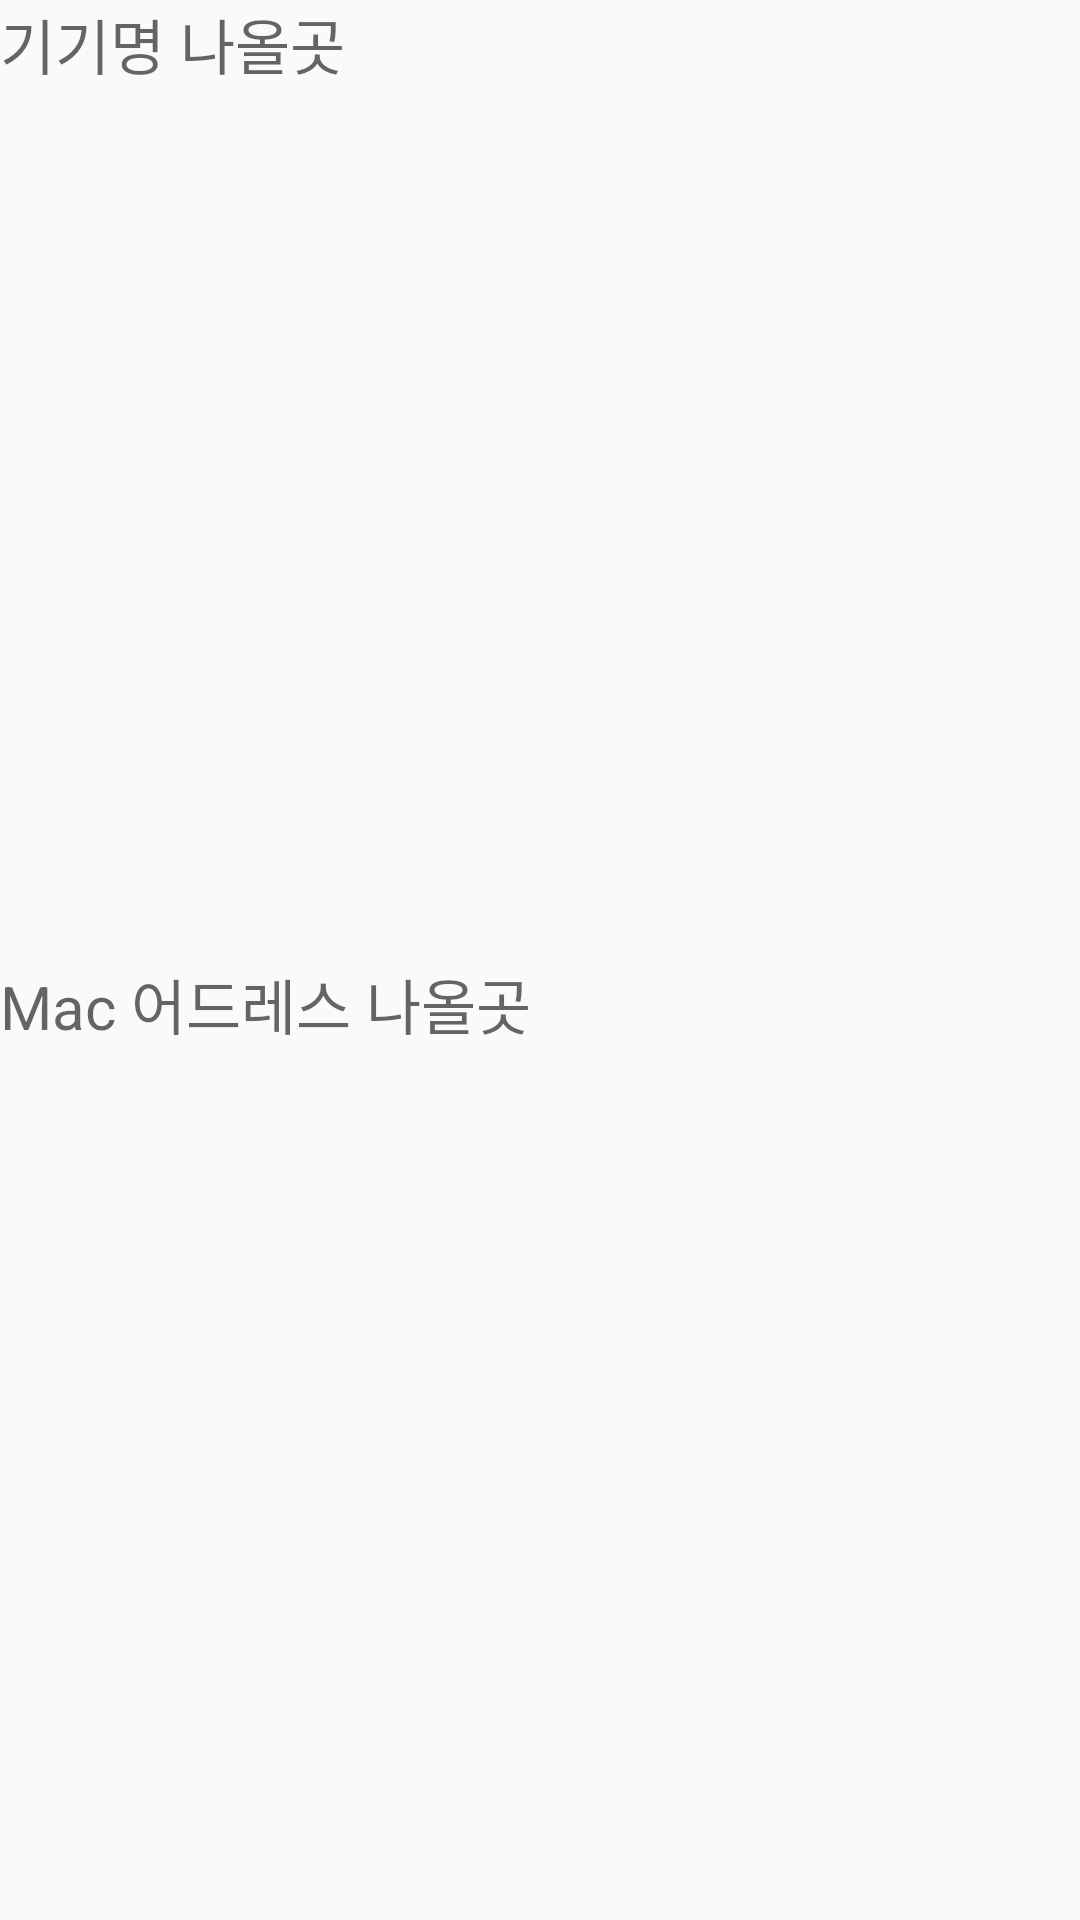

Android layout source for this screen:
<!-- AndroidManifest.xml: application theme AppTheme -->
<!-- res/layout/device_item.xml -->
<?xml version="1.0" encoding="utf-8"?>
<LinearLayout xmlns:android="http://schemas.android.com/apk/res/android"
    android:layout_width="match_parent"
    android:layout_height="match_parent"
    android:orientation="vertical">

    <TextView
        android:id="@+id/txt_name"
        style="@style/itemStyle"
        android:layout_width="match_parent"
        android:layout_height="0dp"
        android:layout_weight="1"
        android:hint="기기명 나올곳" />

    <TextView
        android:id="@+id/txt_address"
        style="@style/itemStyle"
        android:layout_width="match_parent"
        android:layout_height="0dp"
        android:layout_weight="1"
        android:hint="Mac 어드레스 나올곳" />

</LinearLayout>
<!-- resources referenced by this layout -->
<resources>
  <style name="itemStyle">
          <item name="android:textSize">20sp</item>
      </style>
  <style name="AppTheme" parent="Theme.AppCompat.Light.NoActionBar">
          
          <item name="colorPrimary">@color/colorPrimary</item>
          <item name="colorPrimaryDark">@color/colorPrimaryDark</item>
          <item name="colorAccent">@color/colorAccent</item>
      </style>
  <!-- not gathered from this repository: default colours our renderer supplied (Android Studio template values) -->
  <color name="colorPrimary">#FF6200EE</color>
  <color name="colorPrimaryDark">#FF3700B3</color>
  <color name="colorAccent">#FF03DAC5</color>
</resources>
